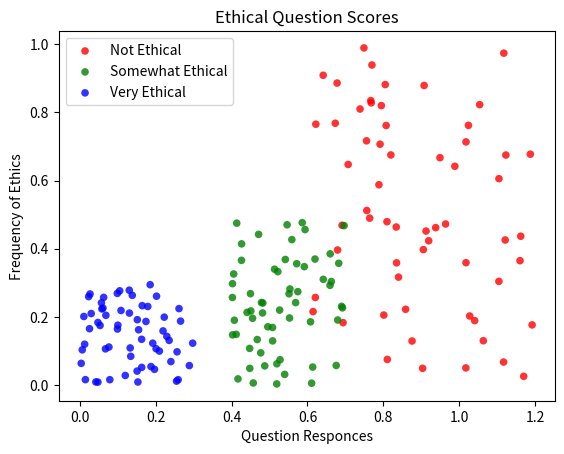

Here is the Python script that generated this plot:

import numpy as np
import matplotlib.pyplot as plt

## Pyplot tutorial used as a base. 
# Available from https://pythonspot.com/matplotlib-scatterplot/
# Matplotlib: https://pypi.org/project/matplotlib/ 
# pip install matplotlib
# pandas: https://pandas.pydata.org/pandas-docs/stable/install.html 
# sudo pip3 install pandas

# Will import frequency or ethic scores from external source
N = 60
g1 = (0.6 + 0.6 * np.random.rand(N), np.random.rand(N))
g2 = (0.4+0.3 * np.random.rand(N), 0.5*np.random.rand(N))
g3 = (0.3*np.random.rand(N),0.3*np.random.rand(N))

# Setting data and color to data
data = (g1, g2, g3)
colors = ("red", "green", "blue")
groups = ("Not Ethical", "Somewhat Ethical", "Very Ethical")

# Create plot
fig = plt.figure()
ax = fig.add_subplot(1, 1, 1, facecolor="1.0")


for data, color, group in zip(data, colors, groups):
    x,y = data
    ax.scatter(x, y, alpha=0.8, c=color, edgecolors='none', s=30, label=group)

# labeling and showing plot
plt.title('Ethical Question Scores')
plt.xlabel('Question Responces')
plt.ylabel('Frequency of Ethics')
plt.legend(loc=2)   # positions in top left
plt.show()
